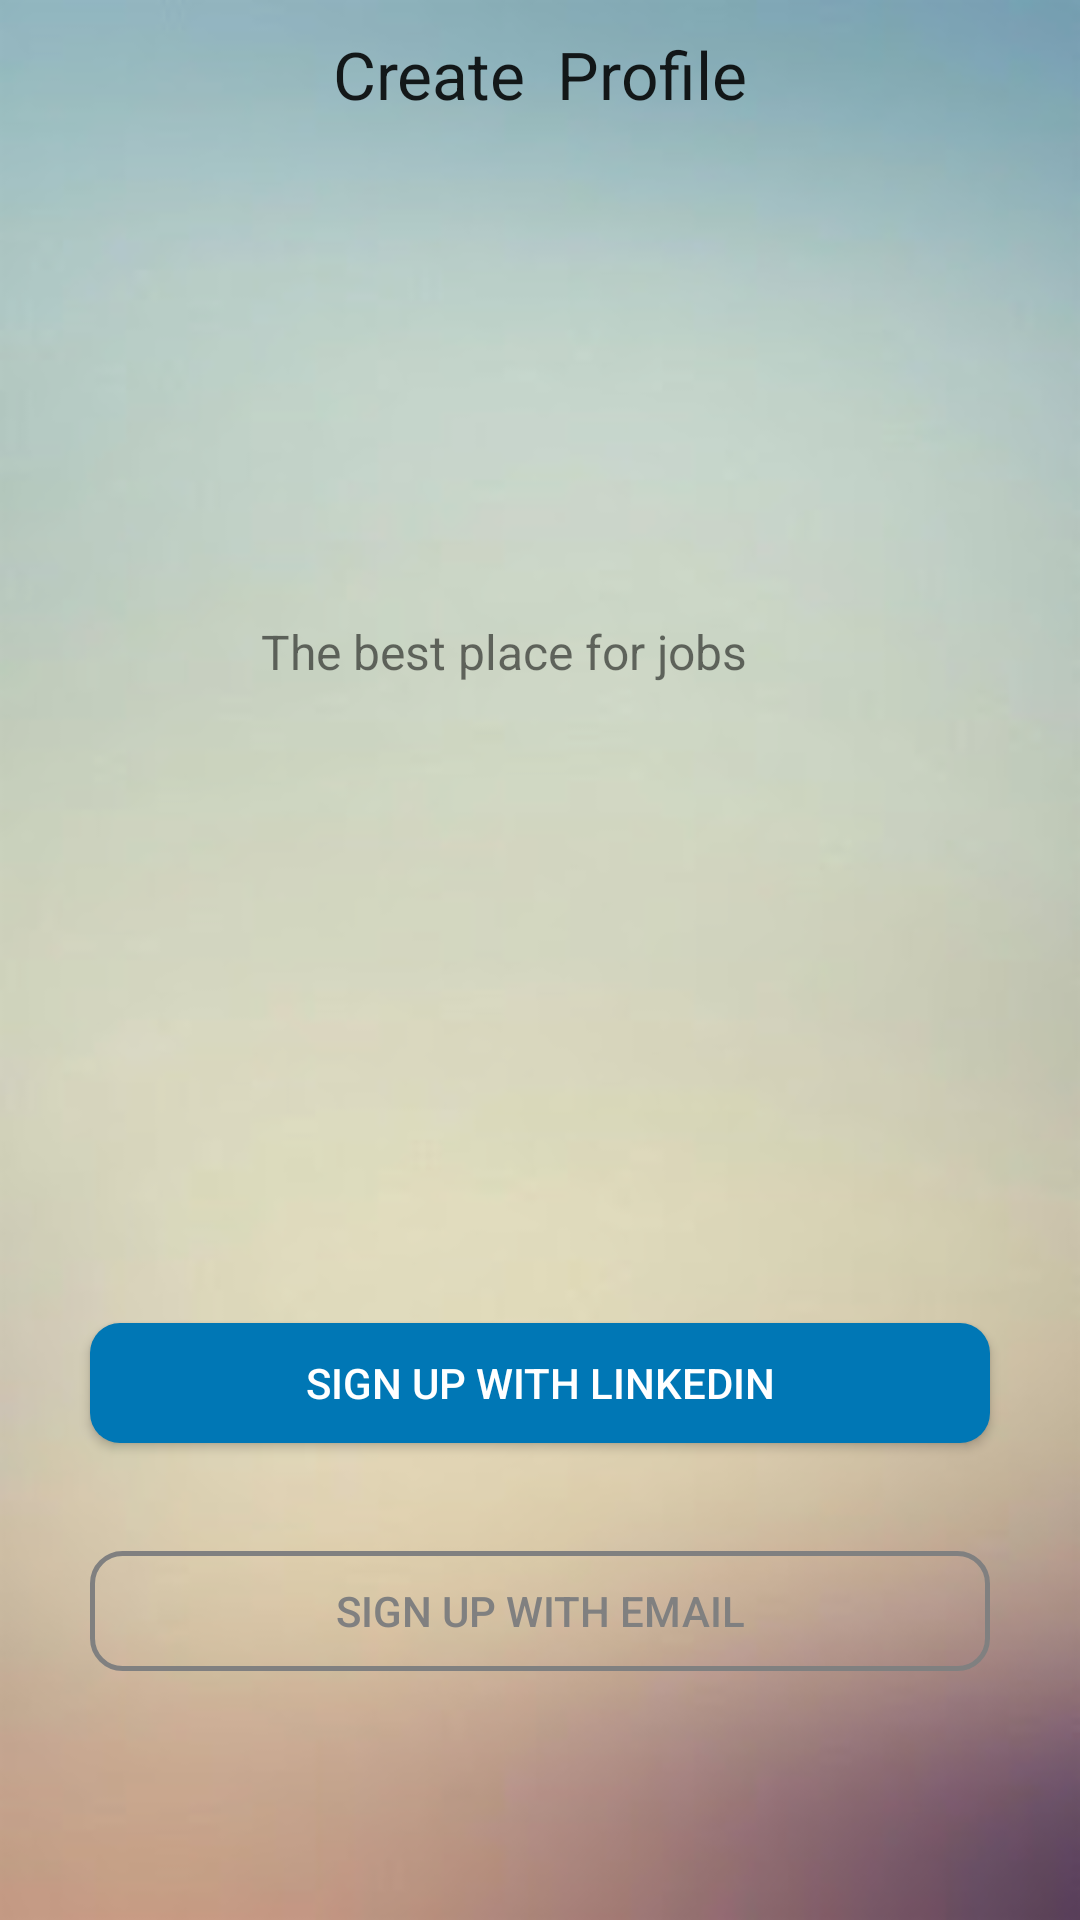

Write the Android layout XML for this screen, with the resource values it uses.
<!-- AndroidManifest.xml: application theme AppTheme -->
<!-- res/layout/activity_createprofile.xml -->
<?xml version="1.0" encoding="utf-8"?>
<RelativeLayout xmlns:android="http://schemas.android.com/apk/res/android"
    android:layout_width="match_parent" android:layout_height="match_parent"
    android:contextClickable="false"
    android:background="@drawable/app_bgd">

    <TextView
        android:layout_width="wrap_content"
        android:layout_height="wrap_content"
        android:textAppearance="?android:attr/textAppearanceLarge"
        android:text="Create  Profile"
        android:id="@+id/textView"
        android:layout_alignParentTop="true"
        android:layout_centerHorizontal="true"
        android:layout_marginTop="10dp" />

    <Button
        android:layout_width="300dp"
        android:layout_height="40dp"
        android:text="Sign up with LinkedIn"
        android:background="@drawable/btn_createprofile_design"
        android:id="@+id/btn_linkedin"
        android:textColor="#FFFFFF"
        android:layout_above="@+id/btn_singup_email"
        android:layout_alignStart="@+id/btn_singup_email"
        android:layout_marginBottom="34dp" />

    <Button
        android:layout_width="300dp"
        android:layout_height="40dp"
        android:text="Sign up with Email"
        android:id="@+id/btn_singup_email"
        android:background="@drawable/btn_signup_design"
        android:onClick="submit"
        android:layout_marginBottom="83dp"
        android:layout_alignParentBottom="true"
        android:layout_centerHorizontal="true"
        android:textColor="#808080"
        android:layout_marginTop="2dp" />

    <TextView
        android:layout_width="wrap_content"
        android:layout_height="wrap_content"
        android:text="The best place for jobs"
        android:id="@+id/textView2"
        android:layout_marginTop="167dp"
        android:layout_below="@+id/textView"
        android:layout_alignEnd="@+id/textView"
        android:textSize="16dp" />

</RelativeLayout>
<!-- resources referenced by this layout -->
<resources>
  <!-- drawable app_bgd: png bitmap (drawable-hdpi, 58337 bytes) -->
  <!-- drawable btn_createprofile_design (drawable) -->
  <?xml version="1.0" encoding="utf-8"?>
  <shape xmlns:android="http://schemas.android.com/apk/res/android"
      android:shape="rectangle">
  
      <corners android:radius="10dip" />
      <solid android:color="#0077B5"/>
  </shape>
  <!-- drawable btn_signup_design (drawable) -->
  <?xml version="1.0" encoding="utf-8"?>
  <shape xmlns:android="http://schemas.android.com/apk/res/android"
      android:shape="rectangle">
  
      <corners android:radius="10dip" />
      <stroke android:width="5px" android:color="#808080" />
      <solid android:color="@android:color/transparent"/>
  </shape>
  <style name="AppTheme" parent="Theme.AppCompat.Light.NoActionBar">
          
          <item name="colorPrimary">@color/colorPrimary</item>
          <item name="colorPrimaryDark">@color/colorPrimaryDark</item>
          <item name="colorAccent">@color/colorAccent</item>
      </style>
  <color name="colorPrimary">#a6ced3</color>
  <color name="colorPrimaryDark">#86abb4</color>
  <color name="colorAccent">#4CAF50</color>
</resources>
